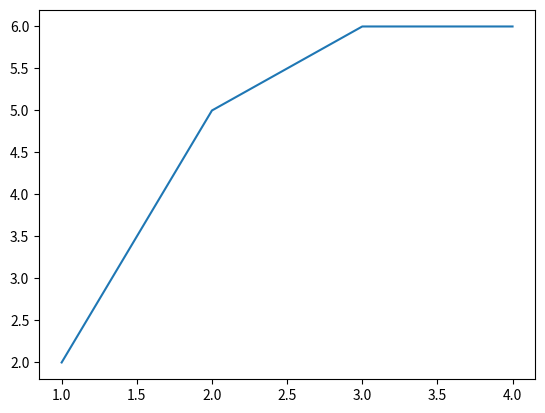

Python code for this plot:
import matplotlib.pyplot as plt

x = [1, 2, 3, 4]
y = [2, 5, 6, 6]
plt.plot(x,y)
plt.show()